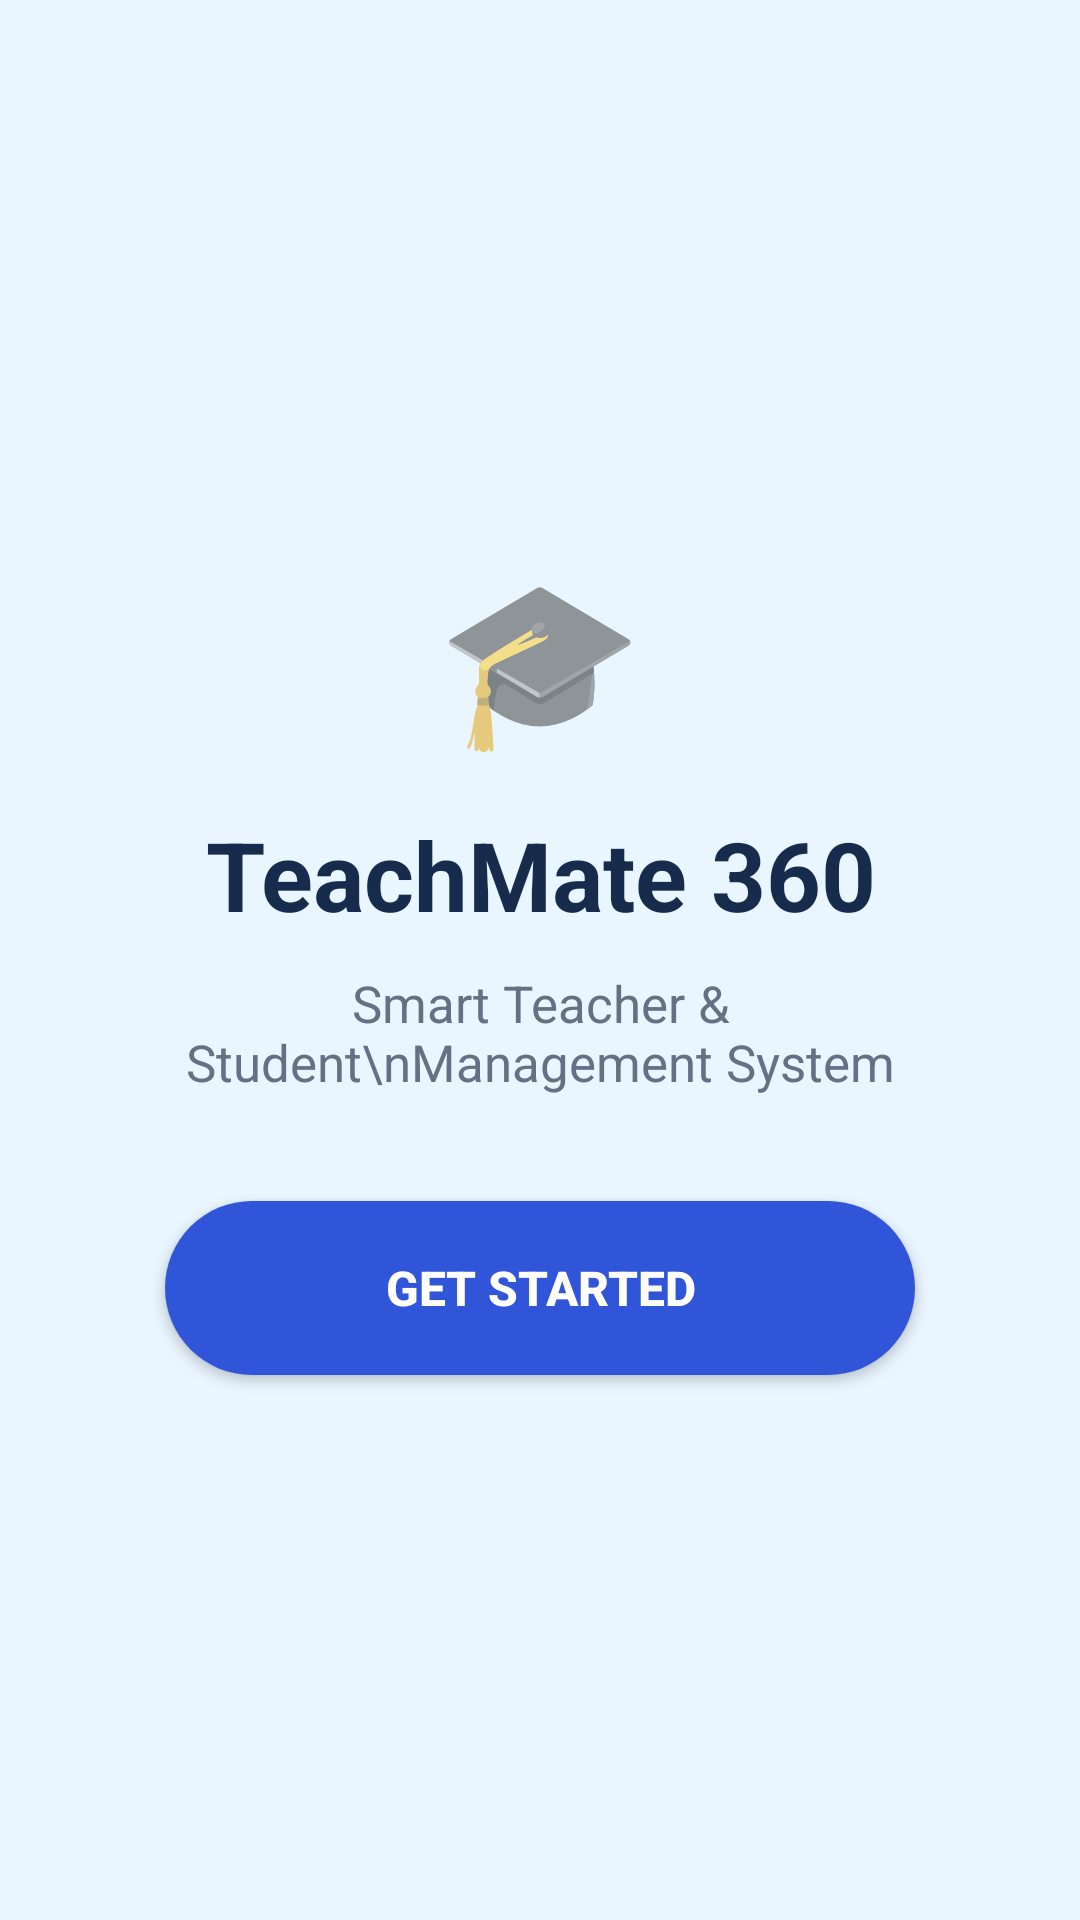

Layout XML and referenced resources for this Android screen:
<!-- AndroidManifest.xml: application theme Theme.TeachMate360 -->
<!-- res/layout/activity_main.xml -->
<?xml version="1.0" encoding="utf-8"?>
<LinearLayout xmlns:android="http://schemas.android.com/apk/res/android"
    android:layout_width="match_parent"
    android:layout_height="match_parent"
    android:orientation="vertical"
    android:gravity="center"
    android:padding="30dp"
    android:background="#EAF6FF">

    <TextView
        android:layout_width="wrap_content"
        android:layout_height="wrap_content"
        android:text="🎓"
        android:textSize="55sp"
        android:layout_marginBottom="15dp" />

    <TextView
        android:layout_width="wrap_content"
        android:layout_height="wrap_content"
        android:text="TeachMate 360"
        android:textSize="32sp"
        android:textStyle="bold"
        android:textColor="#172B4D"
        android:gravity="center" />

    <TextView
        android:layout_width="wrap_content"
        android:layout_height="wrap_content"
        android:text="Smart Teacher &amp; Student\nManagement System"
        android:textSize="17sp"
        android:textColor="#667085"
        android:gravity="center"
        android:layout_marginTop="10dp"
        android:layout_marginBottom="35dp" />

    <Button
        android:id="@+id/btnGetStarted"
        android:layout_width="match_parent"
        android:layout_height="58dp"
        android:layout_marginStart="25dp"
        android:layout_marginEnd="25dp"
        android:text="GET STARTED"
        android:textSize="16sp"
        android:textStyle="bold"
        android:textColor="#FFFFFF"
        android:background="@drawable/rounded_button"/>

</LinearLayout>
<!-- resources referenced by this layout -->
<resources>
  <!-- drawable rounded_button (drawable) -->
  <?xml version="1.0" encoding="utf-8"?>
  <shape xmlns:android="http://schemas.android.com/apk/res/android"
      android:shape="rectangle">
  
      <solid android:color="#3155D9"/>
  
      <corners android:radius="30dp"/>
  
      <padding
          android:left="20dp"
          android:right="20dp"
          android:top="10dp"
          android:bottom="10dp"/>
  
  </shape>
  <style name="Theme.TeachMate360" parent="Theme.AppCompat.Light.NoActionBar" />
</resources>
